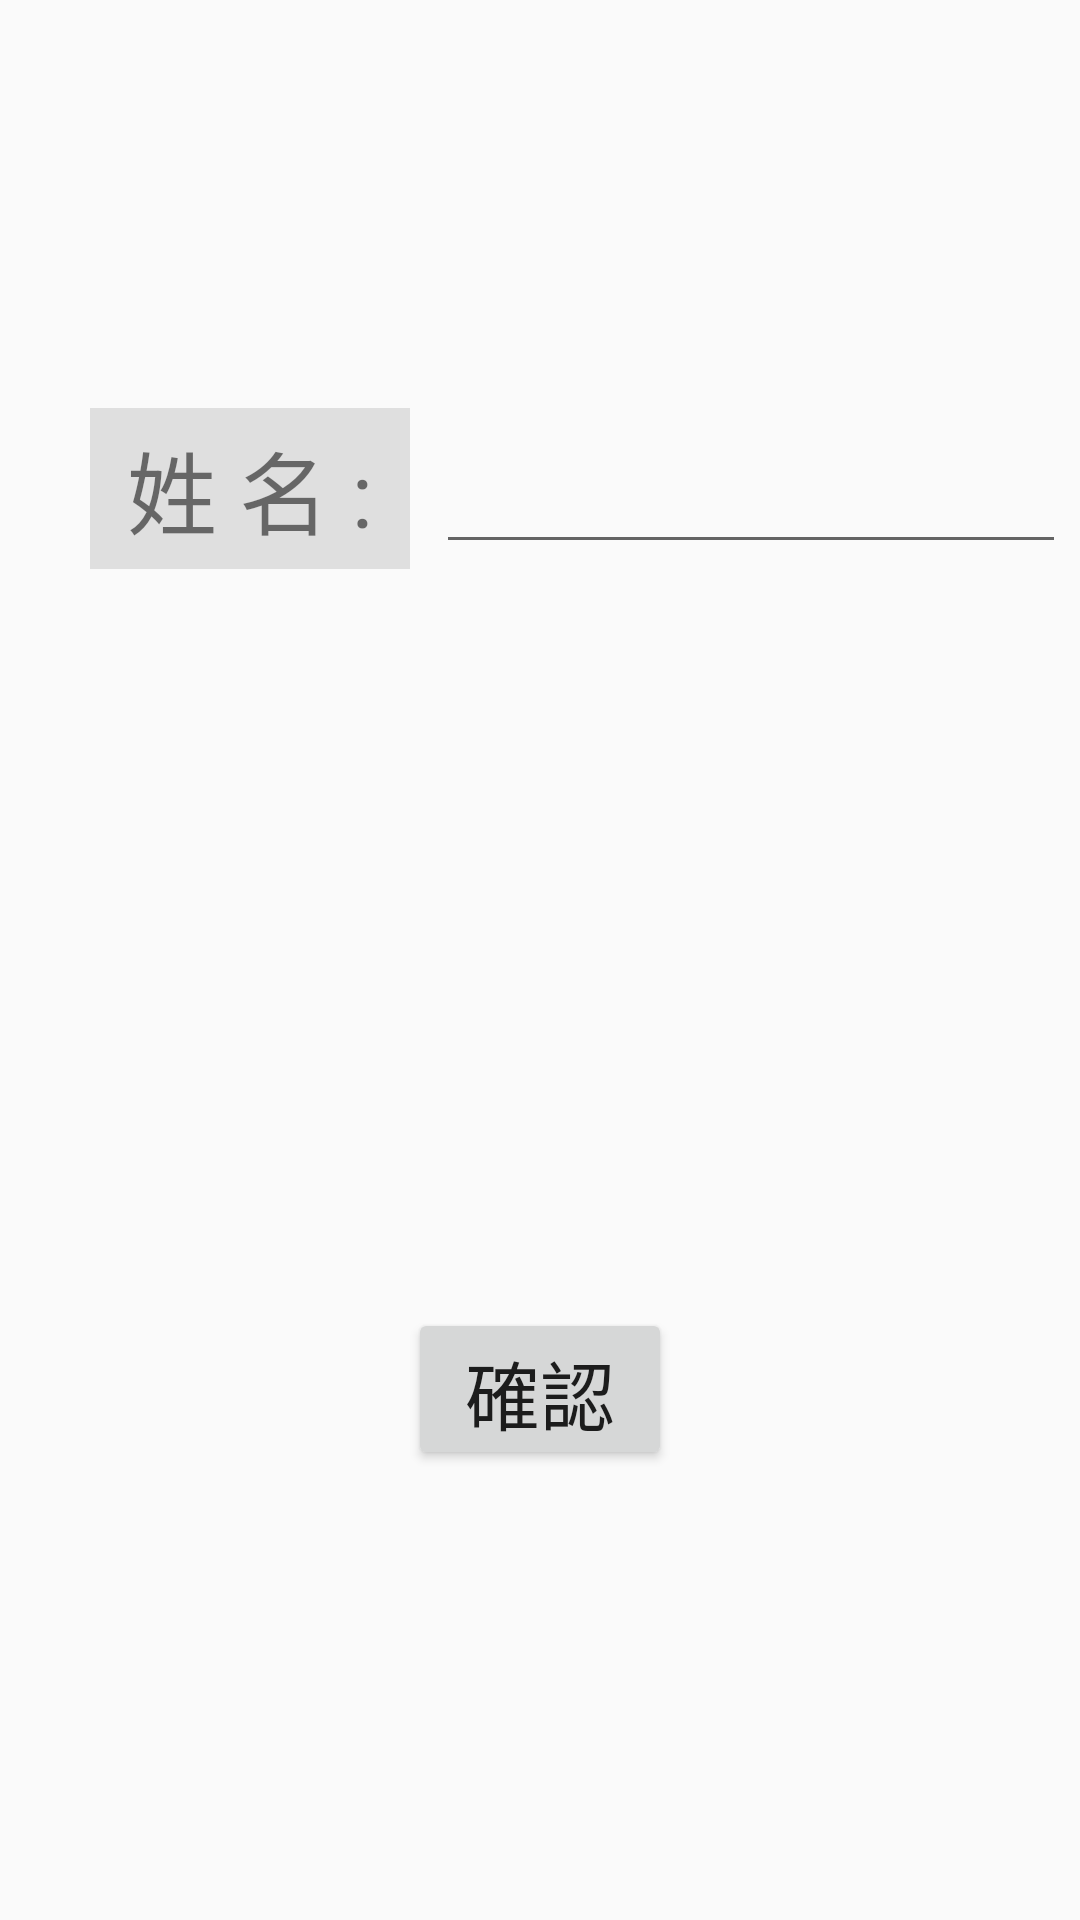

The Android layout XML behind this screen, and the referenced resources:
<!-- AndroidManifest.xml: application theme AppTheme -->
<!-- res/layout/activity_teac_name.xml -->
<?xml version="1.0" encoding="utf-8"?>
<android.support.constraint.ConstraintLayout xmlns:android="http://schemas.android.com/apk/res/android"
    xmlns:app="http://schemas.android.com/apk/res-auto"
    xmlns:tools="http://schemas.android.com/tools"
    android:layout_width="match_parent"
    android:layout_height="match_parent"
    tools:context="com.project.ee104b.ee_project.Teac_name">

    <TextView
        android:id="@+id/te_n"
        android:layout_width="wrap_content"
        android:layout_height="wrap_content"
        android:layout_marginLeft="30dp"
        android:layout_marginTop="136dp"
        android:background="#dfdfdf"
        android:padding="5dp"
        android:text=" 姓 名 : "
        android:textSize="30sp"
        app:layout_constraintLeft_toLeftOf="parent"
        app:layout_constraintTop_toTopOf="parent"
        tools:ignore="RtlHardcoded" />

    <EditText
        android:id="@+id/teac_name"
        android:layout_width="wrap_content"
        android:layout_height="wrap_content"
        android:layout_marginRight="0dp"
        android:ems="10"
        android:inputType="textPersonName"
        android:text="@string/New_name"
        app:layout_constraintBaseline_toBaselineOf="@+id/te_n"
        app:layout_constraintRight_toRightOf="parent"
        tools:ignore="RtlHardcoded"
        app:layout_constraintLeft_toRightOf="@+id/te_n"
        android:layout_marginLeft="8dp"
        app:layout_constraintHorizontal_bias="0.108" />

    <Button
        android:id="@+id/enter_name"
        android:layout_width="wrap_content"
        android:layout_height="54dp"
        android:layout_marginBottom="32dp"
        android:layout_marginLeft="8dp"
        android:layout_marginRight="8dp"
        android:layout_marginTop="8dp"
        android:onClick="enter_name"
        android:padding="10dp"
        android:text="@string/Enter"
        android:textSize="25sp"
        app:layout_constraintBottom_toBottomOf="parent"
        app:layout_constraintLeft_toLeftOf="parent"
        app:layout_constraintRight_toRightOf="parent"
        app:layout_constraintTop_toBottomOf="@+id/te_n"
        app:layout_constraintVertical_bias="0.669" />
</android.support.constraint.ConstraintLayout>
<!-- resources referenced by this layout -->
<resources>
  <string name="Enter">確認</string>
  <string name="New_name" />
  <style name="AppTheme" parent="Theme.AppCompat.Light.DarkActionBar">
          
          <item name="colorPrimary">@color/colorPrimary</item>
          <item name="colorPrimaryDark">@color/colorPrimaryDark</item>
          <item name="colorAccent">@color/colorAccent</item>
          <item name="elevation">0dp</item>
      </style>
  <!-- not gathered from this repository: default colours our renderer supplied (Android Studio template values) -->
  <color name="colorPrimary">#FF6200EE</color>
  <color name="colorPrimaryDark">#FF3700B3</color>
  <color name="colorAccent">#FF03DAC5</color>
</resources>
